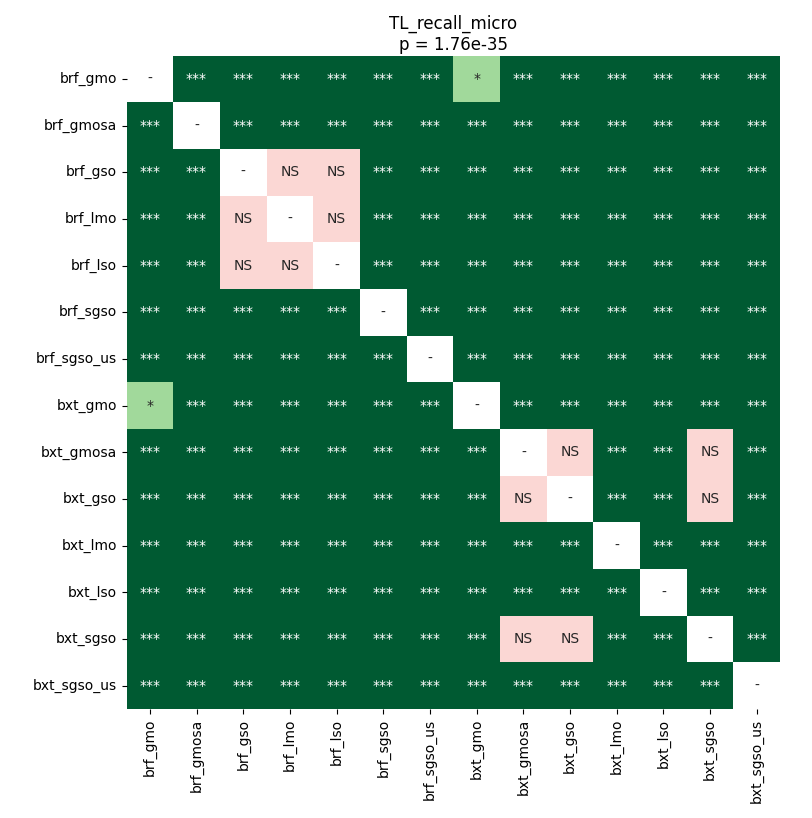

Source data for this figure (header and first rows):
	brf_gmo	brf_gmosa	brf_gso	brf_lmo	brf_lso	brf_sgso	brf_sgso_us	bxt_gmo	bxt_gmosa	bxt_gso	bxt_lmo	bxt_lso	bxt_sgso	bxt_sgso_us
brf_gmo	1.0	3.386706840701219e-05	3.386706840701219e-05	3.386706840701219e-05	3.386706840701219e-05	3.386706840701219e-05	3.386706840701219e-05	0.03591	3.386706840701219e-05	3.386706840701219e-05	3.386706840701219e-05	3.386706840701219e-05	3.386706840701219e-05	3.386706840701219e-05
brf_gmosa	3.386706840701219e-05	1.0	3.386706840701219e-05	3.386706840701219e-05	3.386706840701219e-05	6.612141927083333e-05	3.386706840701219e-05	3.386706840701219e-05	3.386706840701219e-05	3.386706840701219e-05	6.612141927083333e-05	3.386706840701219e-05	3.386706840701219e-05	3.386706840701219e-05
brf_gso	3.386706840701219e-05	3.386706840701219e-05	1.0	0.08809	0.2027	3.386706840701219e-05	3.386706840701219e-05	3.386706840701219e-05	3.386706840701219e-05	3.386706840701219e-05	3.386706840701219e-05	3.386706840701219e-05	3.386706840701219e-05	3.386706840701219e-05
brf_lmo	3.386706840701219e-05	3.386706840701219e-05	0.08809	1.0	0.5126	3.386706840701219e-05	3.386706840701219e-05	3.386706840701219e-05	3.386706840701219e-05	3.386706840701219e-05	3.386706840701219e-05	3.386706840701219e-05	3.386706840701219e-05	3.386706840701219e-05
brf_lso	3.386706840701219e-05	3.386706840701219e-05	0.2027	0.5126	1.0	3.386706840701219e-05	3.386706840701219e-05	3.386706840701219e-05	3.386706840701219e-05	3.386706840701219e-05	3.386706840701219e-05	3.386706840701219e-05	3.386706840701219e-05	3.386706840701219e-05
brf_sgso	3.386706840701219e-05	6.612141927083333e-05	3.386706840701219e-05	3.386706840701219e-05	3.386706840701219e-05	1.0	3.386706840701219e-05	3.386706840701219e-05	3.386706840701219e-05	3.386706840701219e-05	3.386706840701219e-05	3.386706840701219e-05	3.386706840701219e-05	3.386706840701219e-05
brf_sgso_us	3.386706840701219e-05	3.386706840701219e-05	3.386706840701219e-05	3.386706840701219e-05	3.386706840701219e-05	3.386706840701219e-05	1.0	3.386706840701219e-05	3.386706840701219e-05	3.386706840701219e-05	3.386706840701219e-05	3.386706840701219e-05	3.386706840701219e-05	3.386706840701219e-05
bxt_gmo	0.03591	3.386706840701219e-05	3.386706840701219e-05	3.386706840701219e-05	3.386706840701219e-05	3.386706840701219e-05	3.386706840701219e-05	1.0	3.386706840701219e-05	3.386706840701219e-05	3.386706840701219e-05	3.386706840701219e-05	3.386706840701219e-05	3.386706840701219e-05
bxt_gmosa	3.386706840701219e-05	3.386706840701219e-05	3.386706840701219e-05	3.386706840701219e-05	3.386706840701219e-05	3.386706840701219e-05	3.386706840701219e-05	3.386706840701219e-05	1.0	1.0	3.386706840701219e-05	3.386706840701219e-05	1.0	3.386706840701219e-05
bxt_gso	3.386706840701219e-05	3.386706840701219e-05	3.386706840701219e-05	3.386706840701219e-05	3.386706840701219e-05	3.386706840701219e-05	3.386706840701219e-05	3.386706840701219e-05	1.0	1.0	3.386706840701219e-05	3.386706840701219e-05	0.1139	3.386706840701219e-05
bxt_lmo	3.386706840701219e-05	6.612141927083333e-05	3.386706840701219e-05	3.386706840701219e-05	3.386706840701219e-05	3.386706840701219e-05	3.386706840701219e-05	3.386706840701219e-05	3.386706840701219e-05	3.386706840701219e-05	1.0	3.386706840701219e-05	3.386706840701219e-05	3.386706840701219e-05
bxt_lso	3.386706840701219e-05	3.386706840701219e-05	3.386706840701219e-05	3.386706840701219e-05	3.386706840701219e-05	3.386706840701219e-05	3.386706840701219e-05	3.386706840701219e-05	3.386706840701219e-05	3.386706840701219e-05	3.386706840701219e-05	1.0	3.386706840701219e-05	3.386706840701219e-05
bxt_sgso	3.386706840701219e-05	3.386706840701219e-05	3.386706840701219e-05	3.386706840701219e-05	3.386706840701219e-05	3.386706840701219e-05	3.386706840701219e-05	3.386706840701219e-05	1.0	0.1139	3.386706840701219e-05	3.386706840701219e-05	1.0	3.386706840701219e-05
bxt_sgso_us	3.386706840701219e-05	3.386706840701219e-05	3.386706840701219e-05	3.386706840701219e-05	3.386706840701219e-05	3.386706840701219e-05	3.386706840701219e-05	3.386706840701219e-05	3.386706840701219e-05	3.386706840701219e-05	3.386706840701219e-05	3.386706840701219e-05	3.386706840701219e-05	1.0
